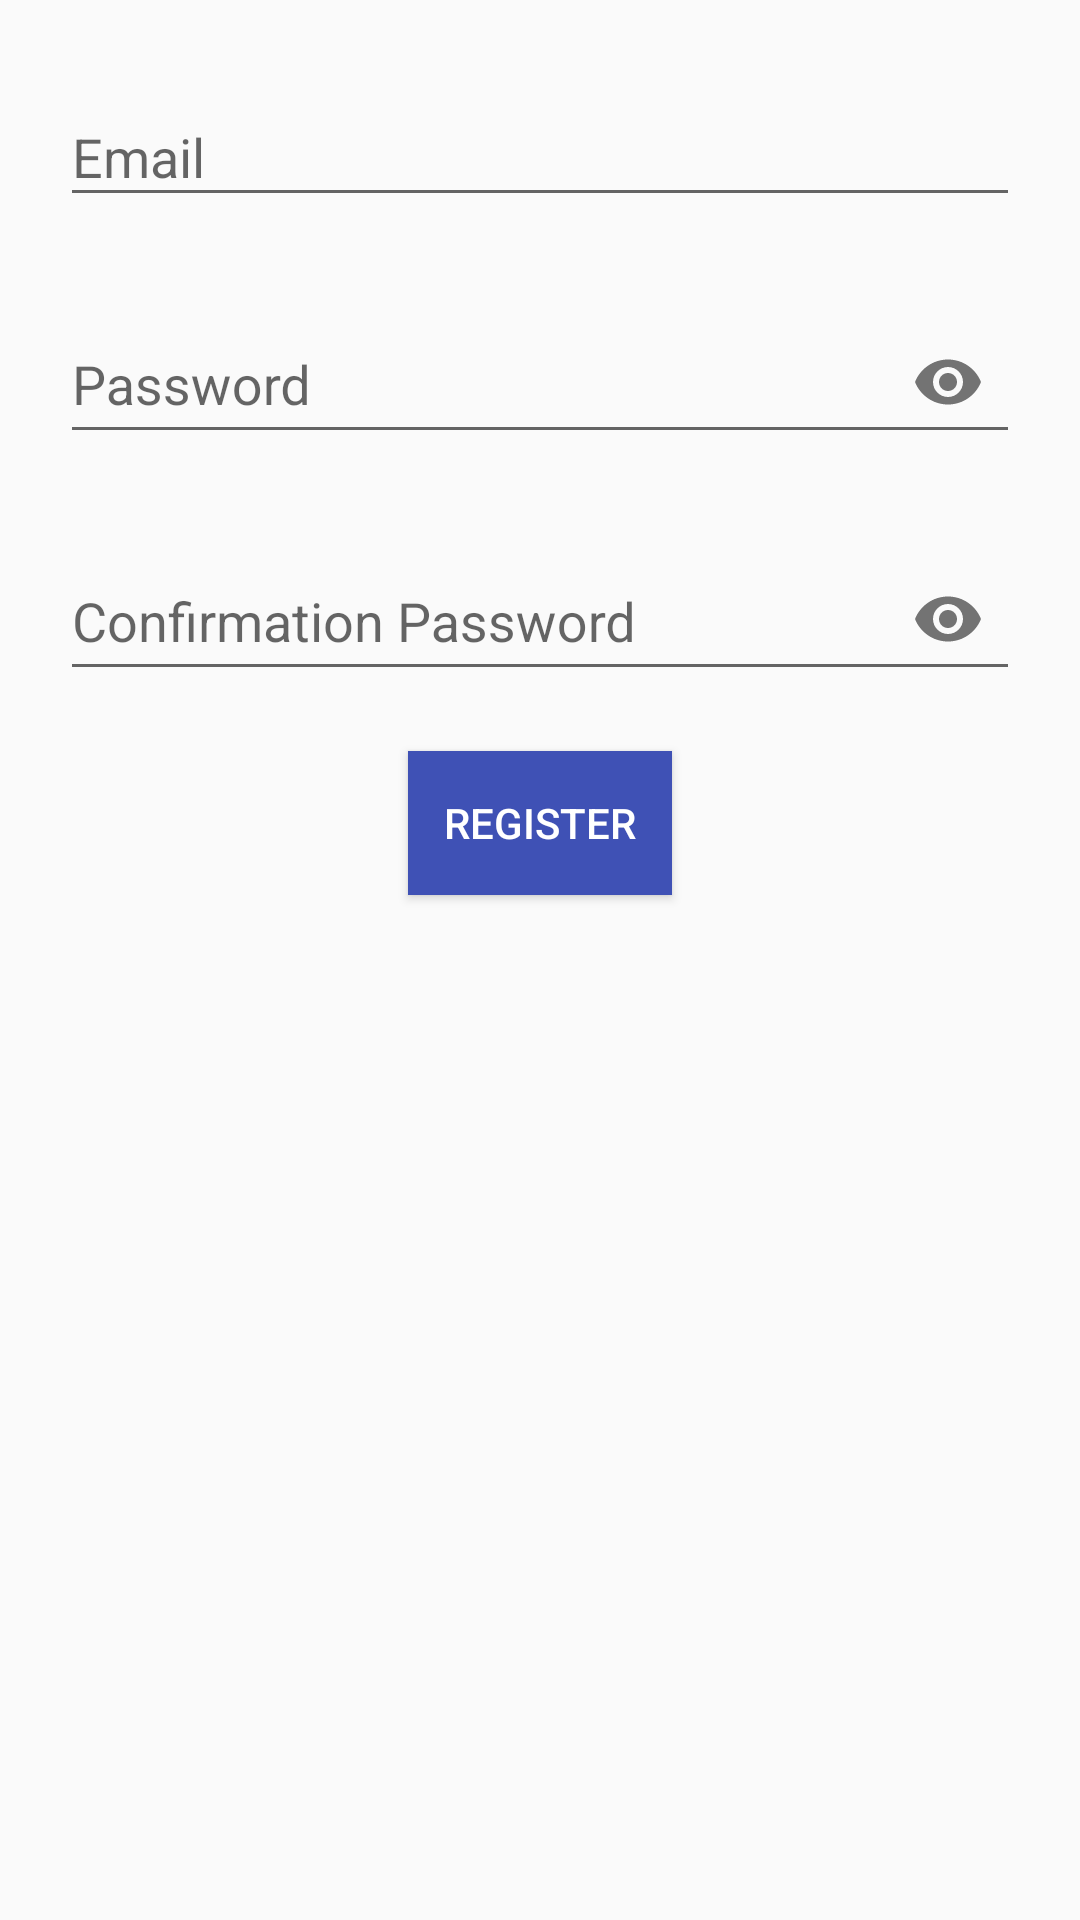

Here is an Android app screen rendered from its layout file. Give the layout XML and the strings, colors and styles it references.
<!-- AndroidManifest.xml: application theme AppTheme -->
<!-- res/layout/activity_registration.xml -->
<?xml version="1.0" encoding="utf-8"?>
<android.support.constraint.ConstraintLayout xmlns:android="http://schemas.android.com/apk/res/android"
    xmlns:app="http://schemas.android.com/apk/res-auto"
    android:layout_width="match_parent"
    android:layout_height="match_parent">

    <android.support.design.widget.TextInputLayout
        android:id="@+id/field_email"
        android:layout_width="0dp"
        android:layout_height="wrap_content"
        android:layout_margin="20dp"

        app:errorTextAppearance="@style/error_appearance"
        app:hintTextAppearance="@style/error_appearance"
        app:layout_constraintLeft_toLeftOf="parent"
        app:layout_constraintRight_toRightOf="parent"
        app:layout_constraintTop_toTopOf="parent">

        <android.support.design.widget.TextInputEditText
            android:id="@+id/et_email"
            android:layout_width="match_parent"
            android:layout_height="match_parent"
            android:hint="Email"
            />
    </android.support.design.widget.TextInputLayout>

    <android.support.design.widget.TextInputLayout
        android:id="@+id/field_password"
        android:layout_width="0dp"
        android:layout_height="wrap_content"
        android:layout_margin="20dp"
        app:layout_constraintLeft_toLeftOf="parent"
        app:layout_constraintRight_toRightOf="parent"
        app:layout_constraintTop_toBottomOf="@id/field_email"
        app:passwordToggleEnabled="true">

        <EditText
            android:id="@+id/et_password"
            android:layout_width="match_parent"
            android:layout_height="match_parent"
            android:hint="Password"
            android:inputType="textPassword" />
    </android.support.design.widget.TextInputLayout>

    <android.support.design.widget.TextInputLayout
        android:id="@+id/field_confirmation_password"
        android:layout_width="0dp"
        android:layout_height="wrap_content"
        android:layout_margin="20dp"
        app:layout_constraintLeft_toLeftOf="parent"
        app:layout_constraintRight_toRightOf="parent"
        app:layout_constraintTop_toBottomOf="@id/field_password"
        app:passwordToggleEnabled="true">

        <EditText
            android:id="@+id/et_confirmation_password"
            android:layout_width="match_parent"
            android:layout_height="match_parent"
            android:hint="Confirmation Password"
            android:inputType="textPassword" />
    </android.support.design.widget.TextInputLayout>

    <Button
        android:id="@+id/btn_register"
        android:layout_width="wrap_content"
        android:layout_height="wrap_content"
        android:layout_marginTop="20dp"
        android:background="@color/colorPrimary"
        android:text="Register"
        android:textColor="@android:color/white"
        app:layout_constraintLeft_toLeftOf="parent"
        app:layout_constraintRight_toRightOf="parent"
        app:layout_constraintTop_toBottomOf="@id/field_confirmation_password" />
</android.support.constraint.ConstraintLayout>
<!-- resources referenced by this layout -->
<resources>
  <color name="colorPrimary">#3F51B5</color>
  <style name="error_appearance" parent="@android:style/TextAppearance">
          <item name="android:textColor">@color/merah</item>
          <item name="android:textSize">12sp</item>
      </style>
  <style name="AppTheme" parent="Theme.AppCompat.Light.NoActionBar">
          
          <item name="colorPrimary">@color/colorPrimary</item>
          <item name="colorPrimaryDark">@color/colorPrimaryDark</item>
          <item name="colorAccent">@color/colorAccent</item>
      </style>
  <color name="merah">#FF0000</color>
  <color name="colorPrimaryDark">#303F9F</color>
  <color name="colorAccent">#FF4081</color>
</resources>
